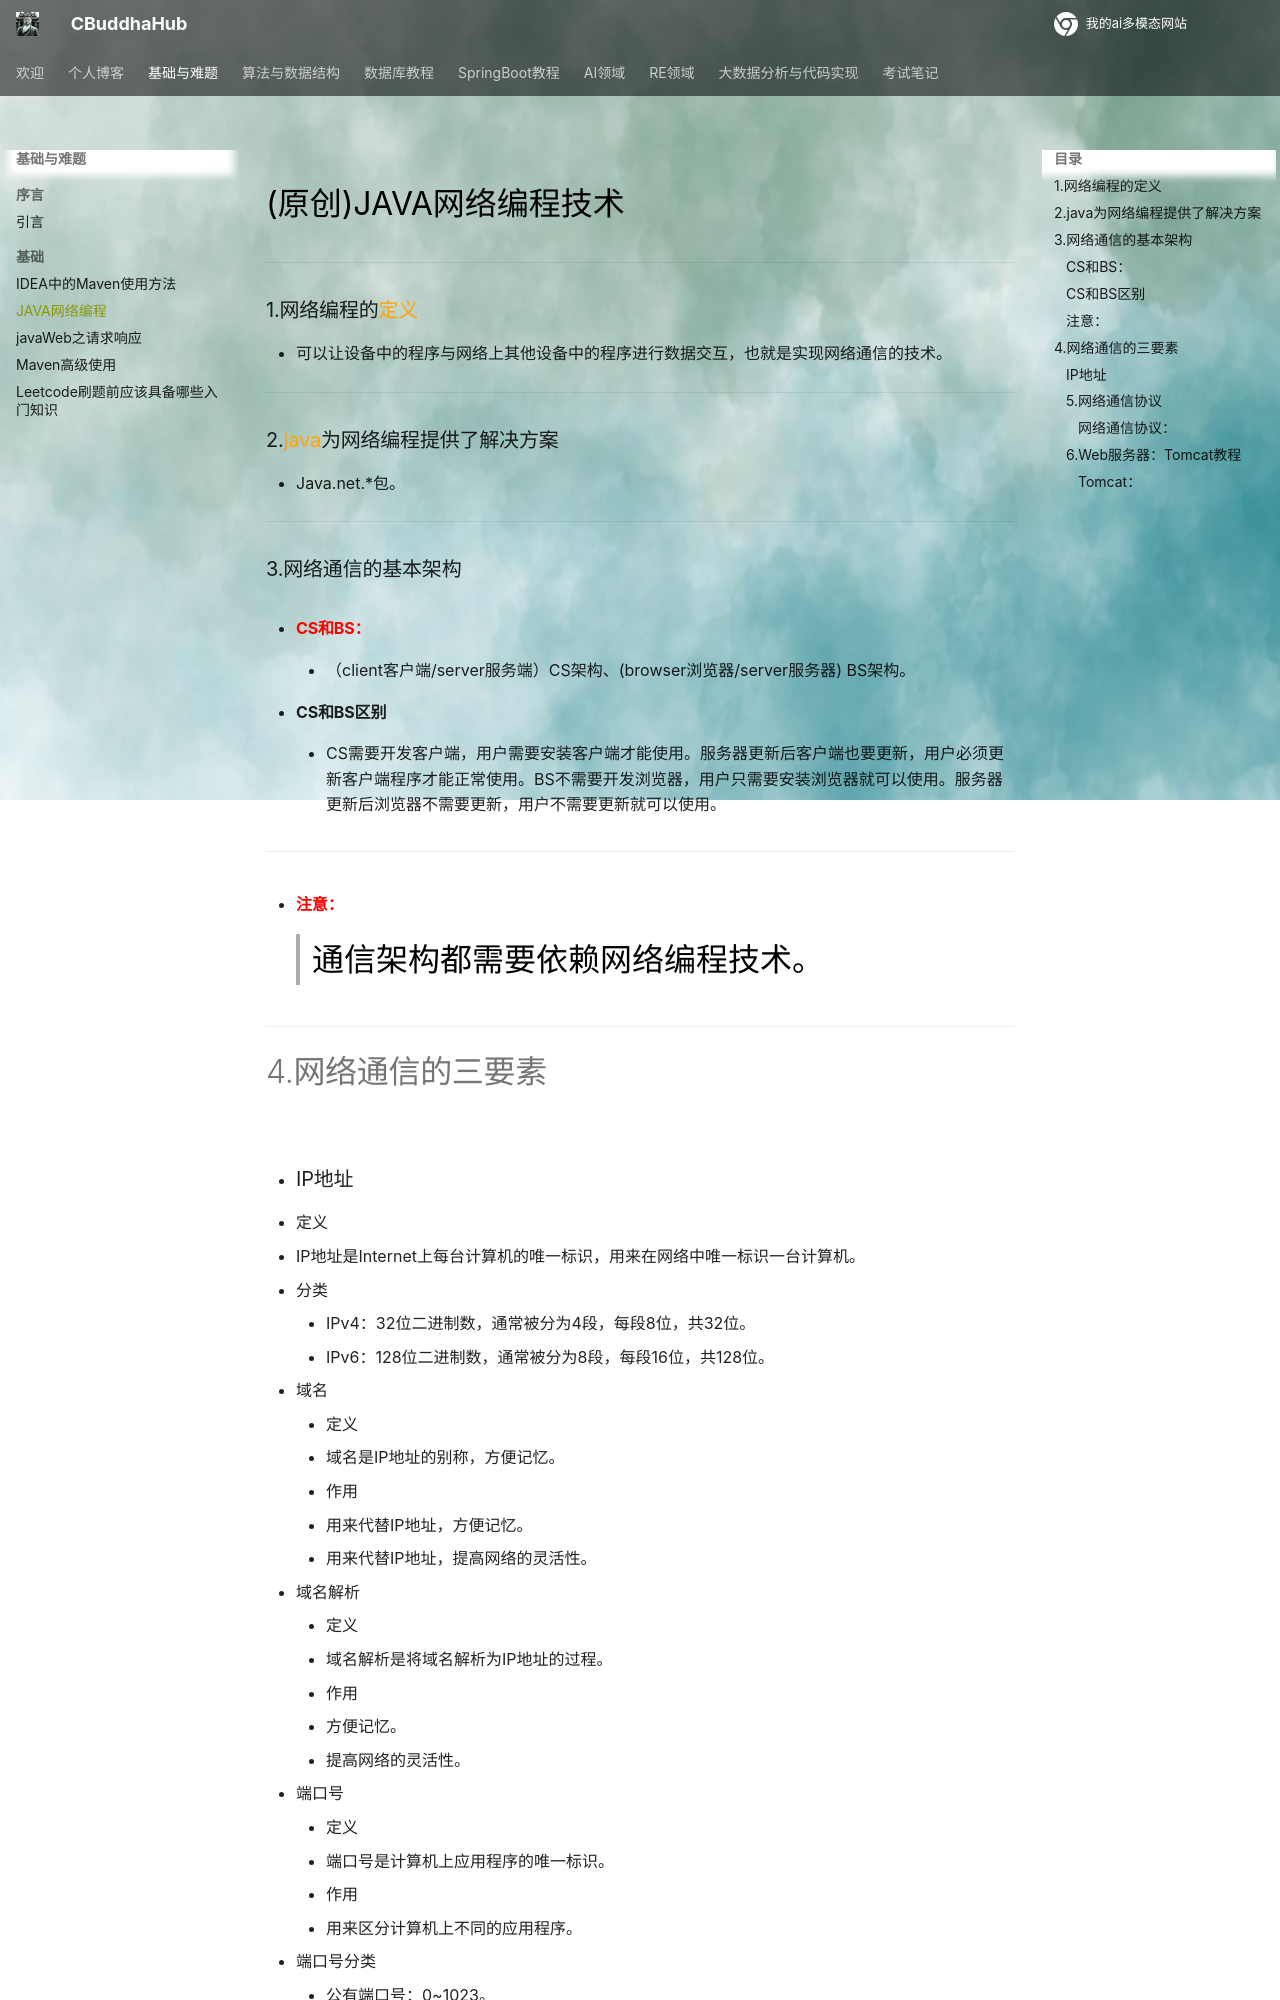

repository: CrazyBuddha-Max/CBuddhaDocs · page: basic/JAVA网络编程/index.html · generator: mkdocs

---
comments: true
---
(原创)JAVA网络编程技术
***
### 1.网络编程的<span style='color:orange'>定义</span>
- 可以让设备中的程序与网络上其他设备中的程序进行数据交互，也就是实现网络通信的技术。
***
### 2.<span style='color:orange'>java</span>为网络编程提供了解决方案
- Java\.net.*包。
***
### 3.网络通信的基本架构
- #### <span style='color:red'>CS和BS：</span>
    - （client客户端/server服务端）CS架构、(browser浏览器/server服务器) BS架构。
- #### CS和BS区别
    - CS需要开发客户端，用户需要安装客户端才能使用。服务器更新后客户端也要更新，用户必须更新客户端程序才能正常使用。BS不需要开发浏览器，用户只需要安装浏览器就可以使用。服务器更新后浏览器不需要更新，用户不需要更新就可以使用。
  ***
- #### <span style='color:red'>注意：</span>
> 通信架构都需要依赖网络编程技术。
***
